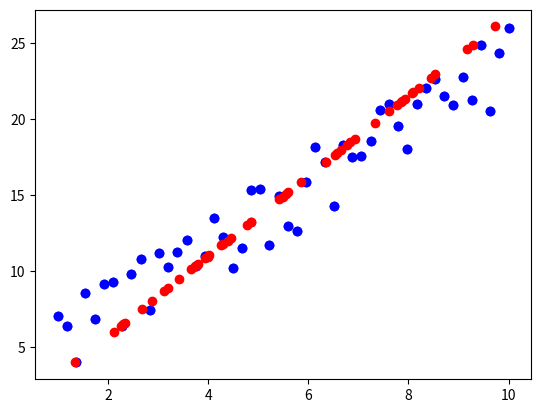

The matplotlib source for this figure:
import numpy as np 
import matplotlib.pyplot as plt 
x = np.linspace(1, 10, 50)
y = 2*x+1+5*np.random.rand(50)
plt.scatter(x,y,c = "b")

def pca(X, feature_num):
    meanVals = np.mean(X, axis = 1)
    meanRemoved = X-meanVals.reshape((2,1))
    X1 = np.dot(X, X.T)
    eigVals, eigVects = np.linalg.eig(X1)
    print(eigVals,eigVects)
    eigVals_index = np.argsort(eigVals)[::-1]
    ##eigVals_select = eigVals[:-1*feature_num-1:-1]
    eigVects = eigVects[:,eigVals_index ]
    eigVects_select = eigVects[:, 0:feature_num]
    print(eigVects_select)
    lowDataMat = np.dot(eigVects_select.T, meanRemoved) 
    reconMat = np.dot(eigVects_select, lowDataMat)+meanVals.reshape((2, 1))
    return lowDataMat,reconMat

X_data = np.array([x,y])
lowDataMat, reconMat = pca(X_data, 1)  
plt.scatter(x,y,c = "b")
plt.scatter(reconMat[0,:],reconMat[1,:],c="r")
plt.show()






